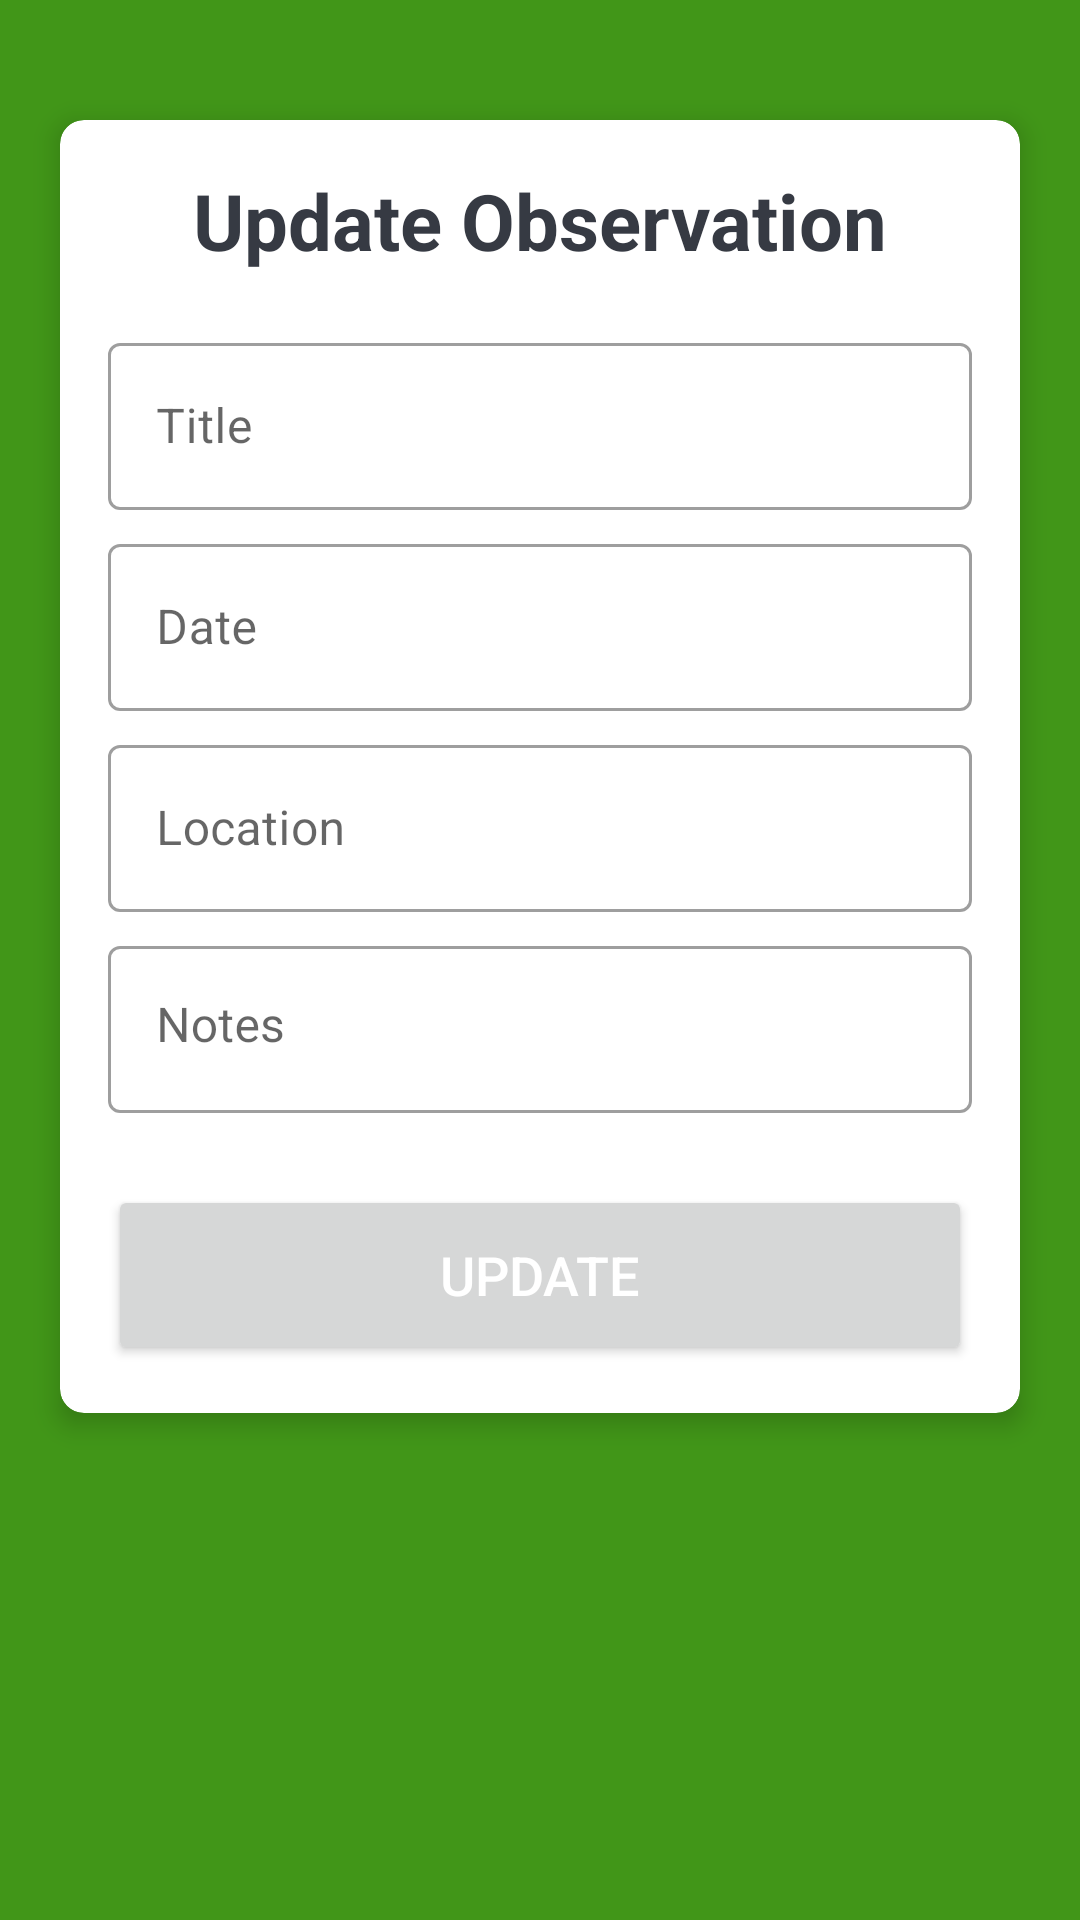

Produce the Android XML layout that renders to this screen, including the resource entries it uses.
<!-- AndroidManifest.xml: application theme Theme.NatureObserverV2 -->
<!-- res/layout/fragment_update.xml -->
<?xml version="1.0" encoding="utf-8"?>
<FrameLayout xmlns:android="http://schemas.android.com/apk/res/android"
    xmlns:tools="http://schemas.android.com/tools"
    xmlns:app="http://schemas.android.com/apk/res-auto"
    android:layout_width="match_parent"
    android:layout_height="match_parent"
    tools:context=".fragments.update.UpdateFragment"
    android:background="@color/green2">

    <androidx.cardview.widget.CardView
        android:id="@+id/updateObservationCardView"
        android:layout_width="match_parent"
        android:layout_height="wrap_content"
        android:layout_marginTop="40dp"
        android:layout_marginStart="20dp"
        android:layout_marginEnd="20dp"
        android:backgroundTint="@color/white"
        app:cardCornerRadius="8dp"
        app:cardElevation="5dp">

        <LinearLayout
            android:layout_width="match_parent"
            android:layout_height="wrap_content"
            android:orientation="vertical"
            android:padding="16dp">

            <TextView
                android:layout_width="match_parent"
                android:layout_height="wrap_content"
                android:gravity="center"
                android:text="@string/updateObservation"
                android:textColor="#363A43"
                android:textSize="26sp"
                android:textStyle="bold"/>

            <com.google.android.material.textfield.TextInputLayout
                android:layout_width="match_parent"
                android:layout_height="wrap_content"
                android:layout_marginTop="18dp"
                style="@style/Widget.MaterialComponents.TextInputLayout.OutlinedBox">

                <androidx.appcompat.widget.AppCompatEditText
                    android:id="@+id/updateEtTitle"
                    android:layout_width="match_parent"
                    android:layout_height="wrap_content"
                    android:hint="@string/updateObservationTitle"
                    android:textColor="#363A43"
                    android:inputType="text"/>
            </com.google.android.material.textfield.TextInputLayout>

            <com.google.android.material.textfield.TextInputLayout
                android:layout_width="match_parent"
                android:layout_height="wrap_content"
                android:layout_marginTop="6dp"
                style="@style/Widget.MaterialComponents.TextInputLayout.OutlinedBox">

                <androidx.appcompat.widget.AppCompatEditText
                    android:id="@+id/updateEtDate"
                    android:layout_width="match_parent"
                    android:layout_height="wrap_content"
                    android:hint="@string/updateObservationDate"
                    android:textColor="#363A43"
                    android:inputType="text"
                    android:focusable="false"
                    android:focusableInTouchMode="false"/>
            </com.google.android.material.textfield.TextInputLayout>

            <com.google.android.material.textfield.TextInputLayout
                android:layout_width="match_parent"
                android:layout_height="wrap_content"
                android:layout_marginTop="6dp"
                style="@style/Widget.MaterialComponents.TextInputLayout.OutlinedBox">

                <androidx.appcompat.widget.AppCompatEditText
                    android:id="@+id/updateEtLocation"
                    android:layout_width="match_parent"
                    android:layout_height="wrap_content"
                    android:hint="@string/updateObservationLocation"
                    android:textColor="#363A43"
                    android:inputType="text"/>
            </com.google.android.material.textfield.TextInputLayout>

            <com.google.android.material.textfield.TextInputLayout
                android:layout_width="match_parent"
                android:layout_height="wrap_content"
                android:layout_marginTop="6dp"
                style="@style/Widget.MaterialComponents.TextInputLayout.OutlinedBox">

                <androidx.appcompat.widget.AppCompatEditText
                    android:id="@+id/updateEtNotes"
                    android:layout_width="match_parent"
                    android:layout_height="wrap_content"
                    android:hint="@string/updateObservationNotes"
                    android:inputType="textMultiLine"
                    android:gravity="start|top" />
            </com.google.android.material.textfield.TextInputLayout>

            <Button
                android:id="@+id/updateBtn"
                android:layout_width="match_parent"
                android:layout_height="60dp"
                android:layout_marginTop="24dp"
                android:text="@string/updateBtnUpdateObservation"
                android:textColor="@color/white"
                android:textSize="18sp" />

        </LinearLayout>

    </androidx.cardview.widget.CardView>

</FrameLayout>
<!-- resources referenced by this layout -->
<resources>
  <color name="green2">#419618</color>
  <color name="white">#FFFFFFFF</color>
  <string name="updateBtnUpdateObservation">Update</string>
  <string name="updateObservation">Update Observation</string>
  <string name="updateObservationDate">Date</string>
  <string name="updateObservationLocation">Location</string>
  <string name="updateObservationNotes">Notes</string>
  <string name="updateObservationTitle">Title</string>
  <style name="Theme.NatureObserverV2" parent="Theme.MaterialComponents.DayNight.DarkActionBar">
          
          <item name="colorPrimary">@color/purple_500</item>
          <item name="colorPrimaryVariant">@color/purple_700</item>
          <item name="colorOnPrimary">@color/white</item>
          
          <item name="colorSecondary">@color/teal_200</item>
          <item name="colorSecondaryVariant">@color/teal_700</item>
          <item name="colorOnSecondary">@color/black</item>
          
          <item name="android:statusBarColor" tools:targetApi="l">@color/green1</item>
          
      </style>
  <color name="purple_500">#FF6200EE</color>
  <color name="purple_700">#FF3700B3</color>
  <color name="teal_200">#FF03DAC5</color>
  <color name="teal_700">#FF018786</color>
  <color name="black">#FF000000</color>
  <color name="green1">#85A51B</color>
</resources>
